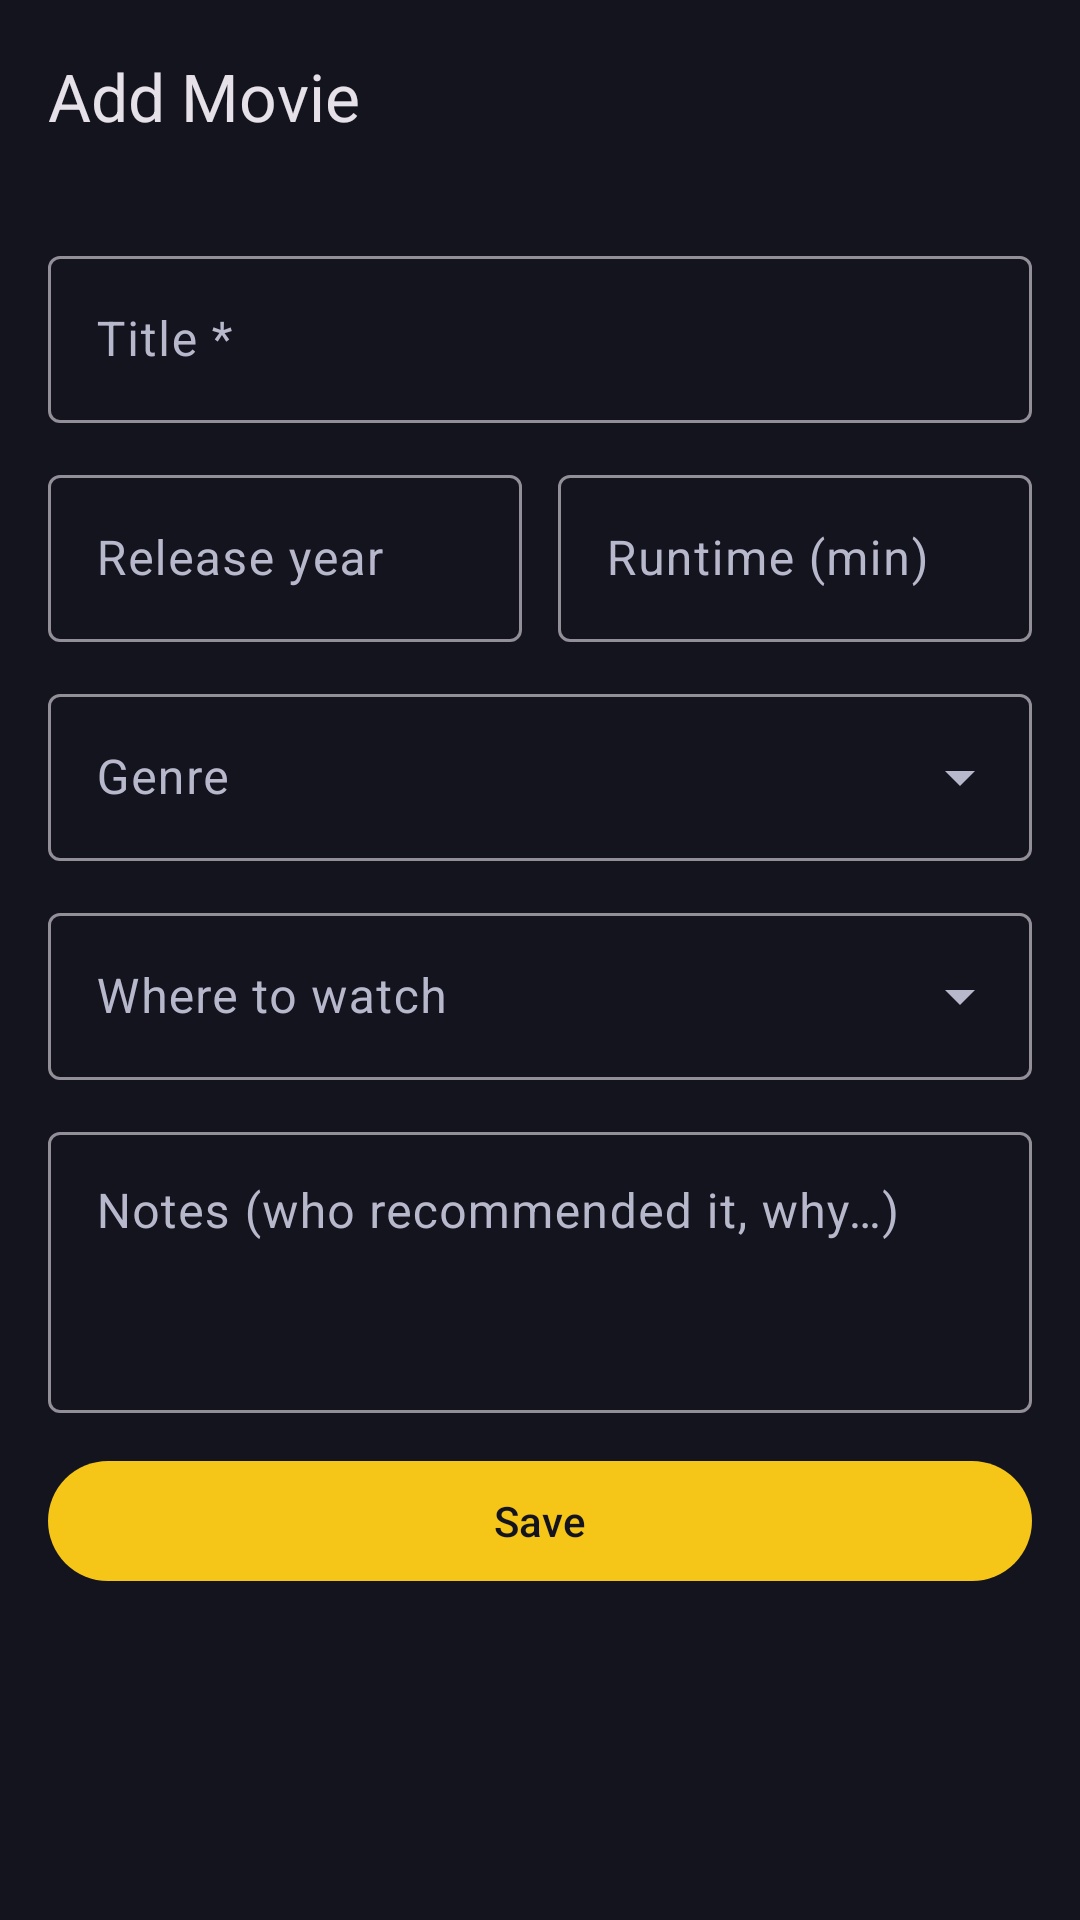

The Android layout XML behind this screen, and the referenced resources:
<!-- AndroidManifest.xml: application theme Theme.ReelList -->
<!-- res/layout/fragment_add_edit.xml -->
<?xml version="1.0" encoding="utf-8"?>
<LinearLayout xmlns:android="http://schemas.android.com/apk/res/android"
    xmlns:app="http://schemas.android.com/apk/res-auto"
    android:layout_width="match_parent"
    android:layout_height="match_parent"
    android:orientation="vertical">

    <com.google.android.material.appbar.MaterialToolbar
        android:id="@+id/toolbar"
        android:layout_width="match_parent"
        android:layout_height="?attr/actionBarSize"
        app:navigationIcon="@drawable/ic_arrow_back"
        app:navigationContentDescription="@string/back"
        app:title="@string/add_movie" />

    <ScrollView
        android:layout_width="match_parent"
        android:layout_height="match_parent">

        <LinearLayout
            android:layout_width="match_parent"
            android:layout_height="wrap_content"
            android:orientation="vertical"
            android:padding="16dp">

        <com.google.android.material.textfield.TextInputLayout
            android:id="@+id/input_title_layout"
            style="@style/Widget.Material3.TextInputLayout.OutlinedBox"
            android:layout_width="match_parent"
            android:layout_height="wrap_content"
            android:layout_marginBottom="12dp"
            android:hint="@string/title_required_label">

            <com.google.android.material.textfield.TextInputEditText
                android:id="@+id/input_title"
                android:layout_width="match_parent"
                android:layout_height="wrap_content"
                android:inputType="textCapWords" />
        </com.google.android.material.textfield.TextInputLayout>

            <LinearLayout
                android:layout_width="match_parent"
                android:layout_height="wrap_content"
                android:orientation="horizontal">

        <com.google.android.material.textfield.TextInputLayout
            android:id="@+id/input_year_layout"
            style="@style/Widget.Material3.TextInputLayout.OutlinedBox"
            android:layout_width="0dp"
            android:layout_height="wrap_content"
            android:layout_marginBottom="12dp"
            android:layout_weight="1" android:layout_marginEnd="12dp"
            android:hint="@string/release_year">

            <com.google.android.material.textfield.TextInputEditText
                android:id="@+id/input_year"
                android:layout_width="match_parent"
                android:layout_height="wrap_content"
                android:inputType="number" />
        </com.google.android.material.textfield.TextInputLayout>
        <com.google.android.material.textfield.TextInputLayout
            android:id="@+id/input_runtime_layout"
            style="@style/Widget.Material3.TextInputLayout.OutlinedBox"
            android:layout_width="0dp"
            android:layout_height="wrap_content"
            android:layout_marginBottom="12dp"
            android:layout_weight="1"
            android:hint="@string/runtime_min">

            <com.google.android.material.textfield.TextInputEditText
                android:id="@+id/input_runtime"
                android:layout_width="match_parent"
                android:layout_height="wrap_content"
                android:inputType="number" />
        </com.google.android.material.textfield.TextInputLayout>
            </LinearLayout>

        <com.google.android.material.textfield.TextInputLayout
            android:id="@+id/input_genre_layout"
            style="@style/Widget.Material3.TextInputLayout.OutlinedBox.ExposedDropdownMenu"
            android:layout_width="match_parent"
            android:layout_height="wrap_content"
            android:layout_marginBottom="12dp"
            android:hint="@string/genre">

            <com.google.android.material.textfield.MaterialAutoCompleteTextView
                android:id="@+id/input_genre"
                android:layout_width="match_parent"
                android:layout_height="wrap_content"
                android:inputType="textCapWords" />
        </com.google.android.material.textfield.TextInputLayout>
        <com.google.android.material.textfield.TextInputLayout
            android:id="@+id/input_service_layout"
            style="@style/Widget.Material3.TextInputLayout.OutlinedBox.ExposedDropdownMenu"
            android:layout_width="match_parent"
            android:layout_height="wrap_content"
            android:layout_marginBottom="12dp"
            android:hint="@string/where_to_watch">

            <com.google.android.material.textfield.MaterialAutoCompleteTextView
                android:id="@+id/input_service"
                android:layout_width="match_parent"
                android:layout_height="wrap_content"
                android:inputType="textCapWords" />
        </com.google.android.material.textfield.TextInputLayout>
        <com.google.android.material.textfield.TextInputLayout
            android:id="@+id/input_notes_layout"
            style="@style/Widget.Material3.TextInputLayout.OutlinedBox"
            android:layout_width="match_parent"
            android:layout_height="wrap_content"
            android:layout_marginBottom="12dp"
            android:hint="@string/notes_hint">

            <com.google.android.material.textfield.TextInputEditText
                android:id="@+id/input_notes"
                android:layout_width="match_parent"
                android:layout_height="wrap_content"
                android:minLines="3"
                android:gravity="top"
                android:inputType="textMultiLine|textCapSentences" />
        </com.google.android.material.textfield.TextInputLayout>

            <com.google.android.material.button.MaterialButton
                android:id="@+id/btn_save"
                android:layout_width="match_parent"
                android:layout_height="wrap_content"
                android:text="@string/save" />
        </LinearLayout>
    </ScrollView>
</LinearLayout>
<!-- resources referenced by this layout -->
<resources>
  <string name="add_movie">Add Movie</string>
  <string name="back">Back</string>
  <string name="genre">Genre</string>
  <string name="notes_hint">Notes (who recommended it, why…)</string>
  <string name="release_year">Release year</string>
  <string name="runtime_min">Runtime (min)</string>
  <string name="save">Save</string>
  <string name="title_required_label">Title *</string>
  <string name="where_to_watch">Where to watch</string>
  <style name="Theme.ReelList" parent="Base.Theme.ReelList" />
  <style name="Base.Theme.ReelList" parent="Theme.Material3.Dark.NoActionBar">
          <item name="colorPrimary">@color/gold</item>
          <item name="colorOnPrimary">@color/ink</item>
          <item name="colorPrimaryContainer">#FF5C4A00</item>
          <item name="colorOnPrimaryContainer">@color/gold</item>
          <item name="colorSecondary">@color/gold</item>
          <item name="colorOnSecondary">@color/ink</item>
          <item name="colorSecondaryContainer">#FF3A3420</item>
          <item name="colorOnSecondaryContainer">@color/gold</item>
          <item name="android:colorBackground">@color/bg</item>
          <item name="colorSurface">@color/bg</item>
          <item name="colorOnSurface">@color/on_surface</item>
          <item name="colorSurfaceVariant">@color/surface_variant</item>
          <item name="colorOnSurfaceVariant">@color/muted</item>
          <item name="colorSurfaceContainerLow">@color/surface</item>
          <item name="colorSurfaceContainer">@color/surface</item>
          <item name="colorSurfaceContainerHigh">@color/surface_variant</item>
          <item name="colorSurfaceContainerHighest">@color/surface_variant</item>
          <item name="android:statusBarColor">@color/bg</item>
          <item name="android:navigationBarColor">@color/surface</item>
          <item name="android:windowBackground">@color/bg</item>
      </style>
  <color name="gold">#FFF5C518</color>
  <color name="ink">#FF14141F</color>
  <color name="bg">#FF14141F</color>
  <color name="on_surface">#FFE6E6F0</color>
  <color name="surface_variant">#FF26263A</color>
  <color name="muted">#FFB8B8CC</color>
  <color name="surface">#FF1F1F2E</color>
</resources>
